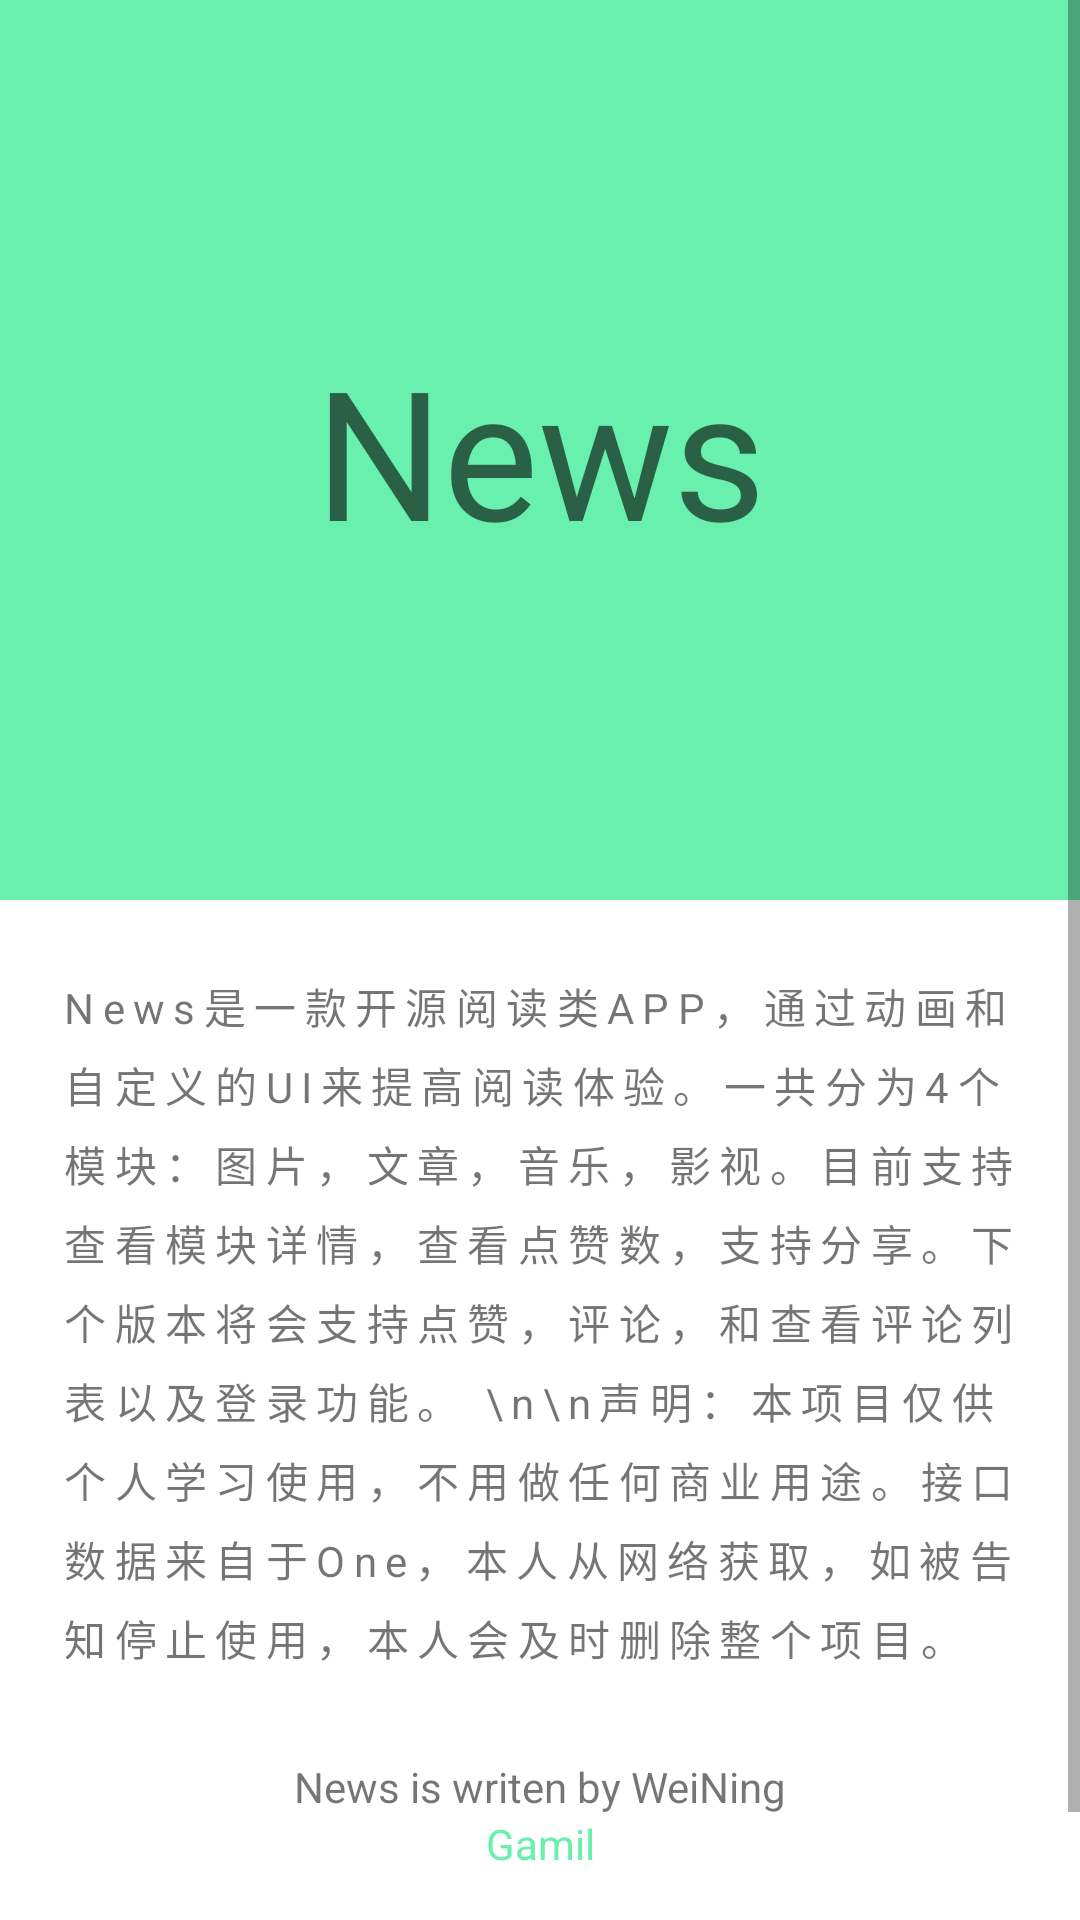

The Android layout XML behind this screen, and the referenced resources:
<!-- AndroidManifest.xml: application theme News -->
<!-- res/layout/about_news.xml -->
<?xml version="1.0" encoding="utf-8"?>
<ScrollView xmlns:android="http://schemas.android.com/apk/res/android"
    xmlns:tools="http://schemas.android.com/tools"
    android:layout_width="match_parent"
    android:layout_height="match_parent"
    android:background="@android:color/white"
    android:nestedScrollingEnabled="true"
    tools:showIn="@layout/activity_about"
    android:id="@+id/scrollView">

    <LinearLayout
        android:layout_width="match_parent"
        android:layout_height="match_parent"
        android:orientation="vertical">

        <TextView
            android:layout_width="match_parent"
            android:layout_height="300dp"
            android:background="@color/accent"
            android:gravity="center"
            android:text="@string/app_name"
            android:textColor="@color/immersive_bars"
            android:textSize="60sp" />

        <TextView
            android:id="@+id/about_description"
            android:layout_width="match_parent"
            android:layout_height="match_parent"
            android:layout_marginLeft="20dp"
            android:layout_marginRight="20dp"
            android:layout_marginTop="25dp"
            android:layout_weight="1"
            android:background="@android:color/white"
            android:letterSpacing="0.2"
            android:lineSpacingExtra="6dp"
            android:lineSpacingMultiplier="1"
            android:text="News是一款开源阅读类APP，通过动画和自定义的UI来提高阅读体验。一共分为4个模块：图片，文章，音乐，影视。目前支持查看模块详情，查看点赞数，支持分享。下个版本将会支持点赞，评论，和查看评论列表以及登录功能。 \n\n声明：本项目仅供个人学习使用，不用做任何商业用途。接口数据来自于One，本人从网络获取，如被告知停止使用，本人会及时删除整个项目。"
            android:textSize="14sp" />

        <TextView
            android:layout_width="match_parent"
            android:layout_height="wrap_content"
            android:layout_marginTop="30dp"
            android:gravity="center"
            android:text="News is writen by WeiNing"
            android:textSize="14sp" />

        <TextView
            android:id="@+id/gmail"
            android:layout_width="match_parent"
            android:layout_height="wrap_content"
            android:gravity="center"
            android:text="Gamil"
            android:textColor="@color/accent"
            android:textSize="14sp" />

        <RelativeLayout
            android:layout_width="match_parent"
            android:layout_height="wrap_content"
            android:layout_gravity="center"
            android:layout_marginTop="15dp"
            android:layout_marginBottom="20dp">

            <TextView
                android:id="@+id/address"
                android:layout_width="wrap_content"
                android:layout_height="wrap_content"
                android:gravity="center"
                android:layout_centerHorizontal="true"
                android:text="The Source code is available on "
                android:textSize="14sp" />

            <TextView
                android:id="@+id/github"
                android:layout_width="wrap_content"
                android:layout_height="wrap_content"
                android:layout_toRightOf="@+id/address"
                android:autoLink="all"
                android:gravity="center"
                android:text="Github"
                android:textColor="@color/accent"
                android:textSize="14sp"
                android:layout_marginRight="30dp"/>
        </RelativeLayout>
    </LinearLayout>

</ScrollView>
<!-- res/layout/activity_about.xml (included above) -->
<?xml version="1.0" encoding="utf-8"?>
<com.study.news.ui.ElasticDragDismissFrameLayout
    xmlns:android="http://schemas.android.com/apk/res/android"
    xmlns:app="http://schemas.android.com/apk/res-auto"
    android:id="@+id/draggable_frame"
    android:layout_width="match_parent"
    android:layout_height="match_parent"
    app:dragDismissDistance="168dp"
    app:dragDismissScale="0.95">

    <android.support.v4.view.ViewPager
        android:id="@+id/pager"
        android:layout_width="match_parent"
        android:layout_height="match_parent" />

    <com.study.news.ui.InkPageIndicator
        android:id="@+id/indicator"
        android:layout_width="wrap_content"
        android:layout_height="wrap_content"
        android:layout_gravity="top|center_horizontal"
        android:layout_marginTop="16dp"
        app:pageIndicatorColor="#80333333"
        app:currentPageIndicatorColor="#ff333333" />

</com.study.news.ui.ElasticDragDismissFrameLayout>
<!-- resources referenced by this layout -->
<resources>
  <color name="accent">#69F0AE</color>
  <color name="immersive_bars">#99000000</color>
  <string name="app_name">News</string>
  <style name="News" parent="Theme.AppCompat.Light.NoActionBar">
          <item name="android:colorPrimary">@color/primary</item>
          <item name="android:colorBackground">@color/background_light</item>
          <item name="android:colorAccent">@color/accent</item>
          <item name="android:navigationBarColor">@color/background_super_dark</item>
          <item name="android:statusBarColor">@color/background_super_dark</item>
          <item name="android:textColorHint">@color/hint_disabled_dark</item>
          <item name="android:windowBackground">@color/background_light</item>
          <item name="android:windowAllowEnterTransitionOverlap">true</item>
          <item name="android:windowAllowReturnTransitionOverlap">true</item>
          <item name="android:windowSharedElementsUseOverlay">false</item>
      </style>
  <color name="primary">#69F0AE</color>
  <color name="background_light">#fafafa</color>
  <color name="background_super_dark">#ff292929</color>
  <color name="hint_disabled_dark">#43000000</color>
</resources>
